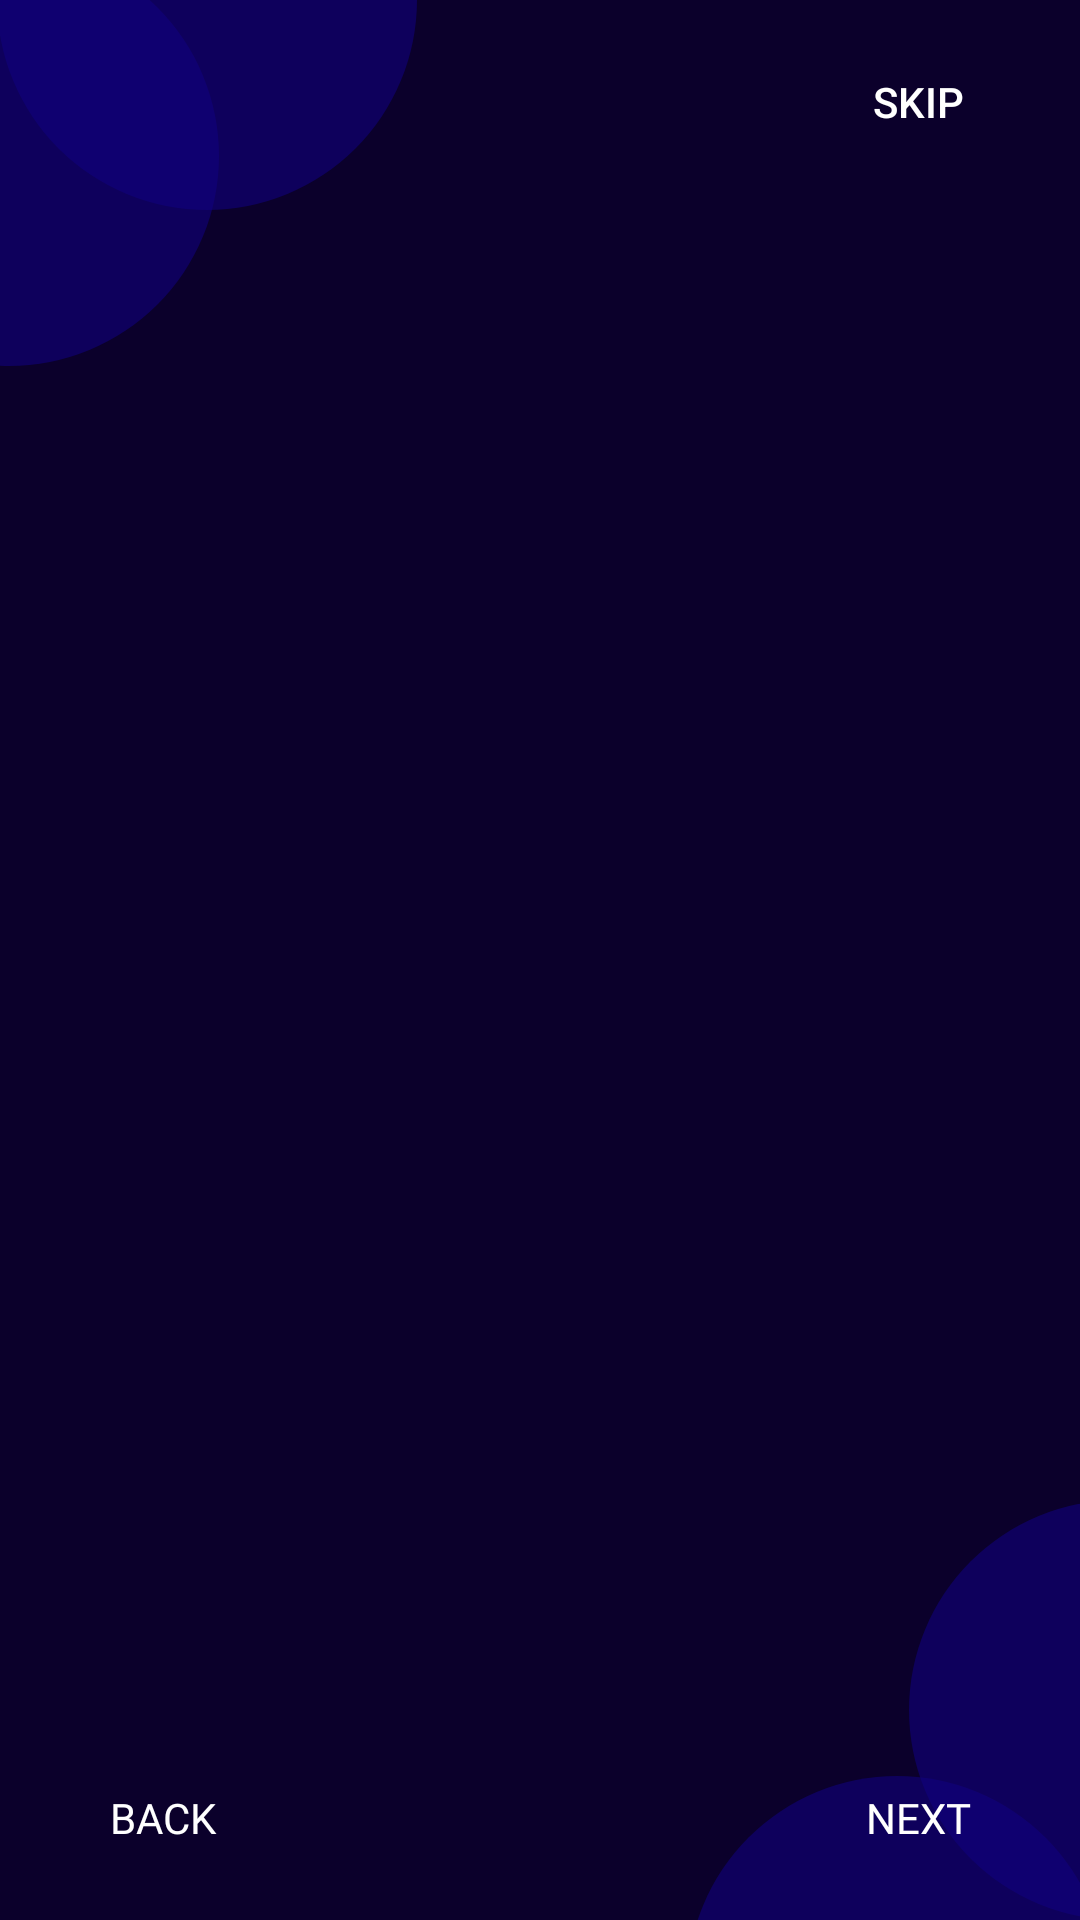

Layout XML and referenced resources for this Android screen:
<!-- AndroidManifest.xml: application theme Theme.CureItHealthAssistant -->
<!-- res/layout/activity_on_boarding_screen.xml -->
<?xml version="1.0" encoding="utf-8"?>
<androidx.constraintlayout.widget.ConstraintLayout xmlns:android="http://schemas.android.com/apk/res/android"
    xmlns:app="http://schemas.android.com/apk/res-auto"
    xmlns:tools="http://schemas.android.com/tools"
    android:layout_width="match_parent"
    android:layout_height="match_parent"
    tools:context=".Screens.OnBoardingScreen"
    android:background="@color/background">

    <Button
        android:id="@+id/skipButton"
        android:layout_width="wrap_content"
        android:layout_height="wrap_content"
        android:background="@android:color/transparent"
        android:padding="10dp"
        android:text="@string/skip"
        android:textColor="@color/white"
        app:layout_constraintEnd_toEndOf="parent"
        app:layout_constraintTop_toTopOf="parent"
        android:layout_margin="10dp"/>

    <androidx.viewpager.widget.ViewPager
        android:id="@+id/slideViewPage"
        android:layout_width="match_parent"
        android:layout_height="match_parent"
        android:layout_marginVertical="100dp"
        app:layout_constraintStart_toStartOf="parent"
        app:layout_constraintTop_toTopOf="parent"
        app:layout_constraintEnd_toEndOf="parent"
        app:layout_constraintBottom_toBottomOf="parent" />

    <ImageView
        android:layout_width="wrap_content"
        android:layout_height="wrap_content"
        android:src="@drawable/upper_leaf"
        app:layout_constraintStart_toStartOf="parent"
        app:layout_constraintTop_toTopOf="parent"
        android:contentDescription="@string/app_name"/>

    <ImageView
        android:layout_width="wrap_content"
        android:layout_height="wrap_content"
        android:src="@drawable/low_leaf"
        app:layout_constraintEnd_toEndOf="parent"
        app:layout_constraintBottom_toBottomOf="parent"
        android:contentDescription="@string/app_name"/>

    <Button
        android:id="@+id/backButton"
        android:layout_width="wrap_content"
        android:layout_height="wrap_content"
        app:layout_constraintStart_toStartOf="parent"
        app:layout_constraintBottom_toBottomOf="parent"
        android:text="Back"
        android:fontFamily="@font/toolbar"
        android:textColor="@color/white"
        android:layout_margin="10dp"
        android:background="@android:color/transparent"/>

    <Button
        android:id="@+id/nextButton"
        android:layout_width="wrap_content"
        android:layout_height="wrap_content"
        app:layout_constraintEnd_toEndOf="parent"
        app:layout_constraintBottom_toBottomOf="parent"
        android:text="Next"
        android:fontFamily="@font/toolbar"
        android:layout_margin="10dp"
        android:textColor="@color/white"
        android:background="@android:color/transparent"/>

    <LinearLayout
        android:id="@+id/indicatorLayout"
        android:layout_width="wrap_content"
        android:layout_height="wrap_content"
        android:orientation="horizontal"
        android:layout_marginBottom="40dp"
        app:layout_constraintBottom_toBottomOf="parent"
        app:layout_constraintStart_toStartOf="@id/slideViewPage"
        app:layout_constraintEnd_toEndOf="parent">

    </LinearLayout>
</androidx.constraintlayout.widget.ConstraintLayout>
<!-- resources referenced by this layout -->
<resources>
  <color name="background">#0b002b</color>
  <color name="white">#FFFFFFFF</color>
  <!-- drawable low_leaf (drawable) -->
  <?xml version="1.0" encoding="utf-8"?>
  <vector xmlns:android="http://schemas.android.com/apk/res/android"
      android:width="131dp"
      android:height="140dp"
      android:viewportWidth="131"
      android:viewportHeight="140">
      <path
          android:fillColor="#9912007E"
          android:pathData="M70 92A70 70 0 1 0 70 232 70 70 0 1 0 70 92z"/>
      <path
          android:fillColor="#9912007E"
          android:pathData="M144 0A70 70 0 1 0 144 140 70 70 0 1 0 144 0z"/>
  </vector>
  <!-- drawable upper_leaf (drawable) -->
  <?xml version="1.0" encoding="utf-8"?>
  <vector xmlns:android="http://schemas.android.com/apk/res/android"
      android:width="139dp"
      android:height="122dp"
      android:viewportWidth="139"
      android:viewportHeight="122">
      <path
          android:fillColor="#9912007E"
          android:pathData="M3-18A70 70 0 1 0 3 122 70 70 0 1 0 3-18z"/>
      <path
          android:fillColor="#9912007E"
          android:pathData="M69-70A70 70 0 1 0 69 70 70 70 0 1 0 69-70z"/>
  </vector>
  <string name="app_name">CureIt - Health Assistant</string>
  <string name="skip">Skip</string>
  <style name="Theme.CureItHealthAssistant" parent="Theme.MaterialComponents.DayNight.NoActionBar">
          
          <item name="colorPrimary">@color/purple_500</item>
          <item name="colorPrimaryVariant">@color/purple_700</item>
          <item name="colorOnPrimary">@color/white</item>
          
          <item name="colorSecondary">@color/teal_200</item>
          <item name="colorSecondaryVariant">@color/teal_700</item>
          <item name="colorOnSecondary">@color/black</item>
          
          <item name="android:statusBarColor">@color/background</item>
          
      </style>
  <color name="purple_500">#FF6200EE</color>
  <color name="purple_700">#FF3700B3</color>
  <color name="teal_200">#FF03DAC5</color>
  <color name="teal_700">#FF018786</color>
  <color name="black">#FF000000</color>
</resources>
